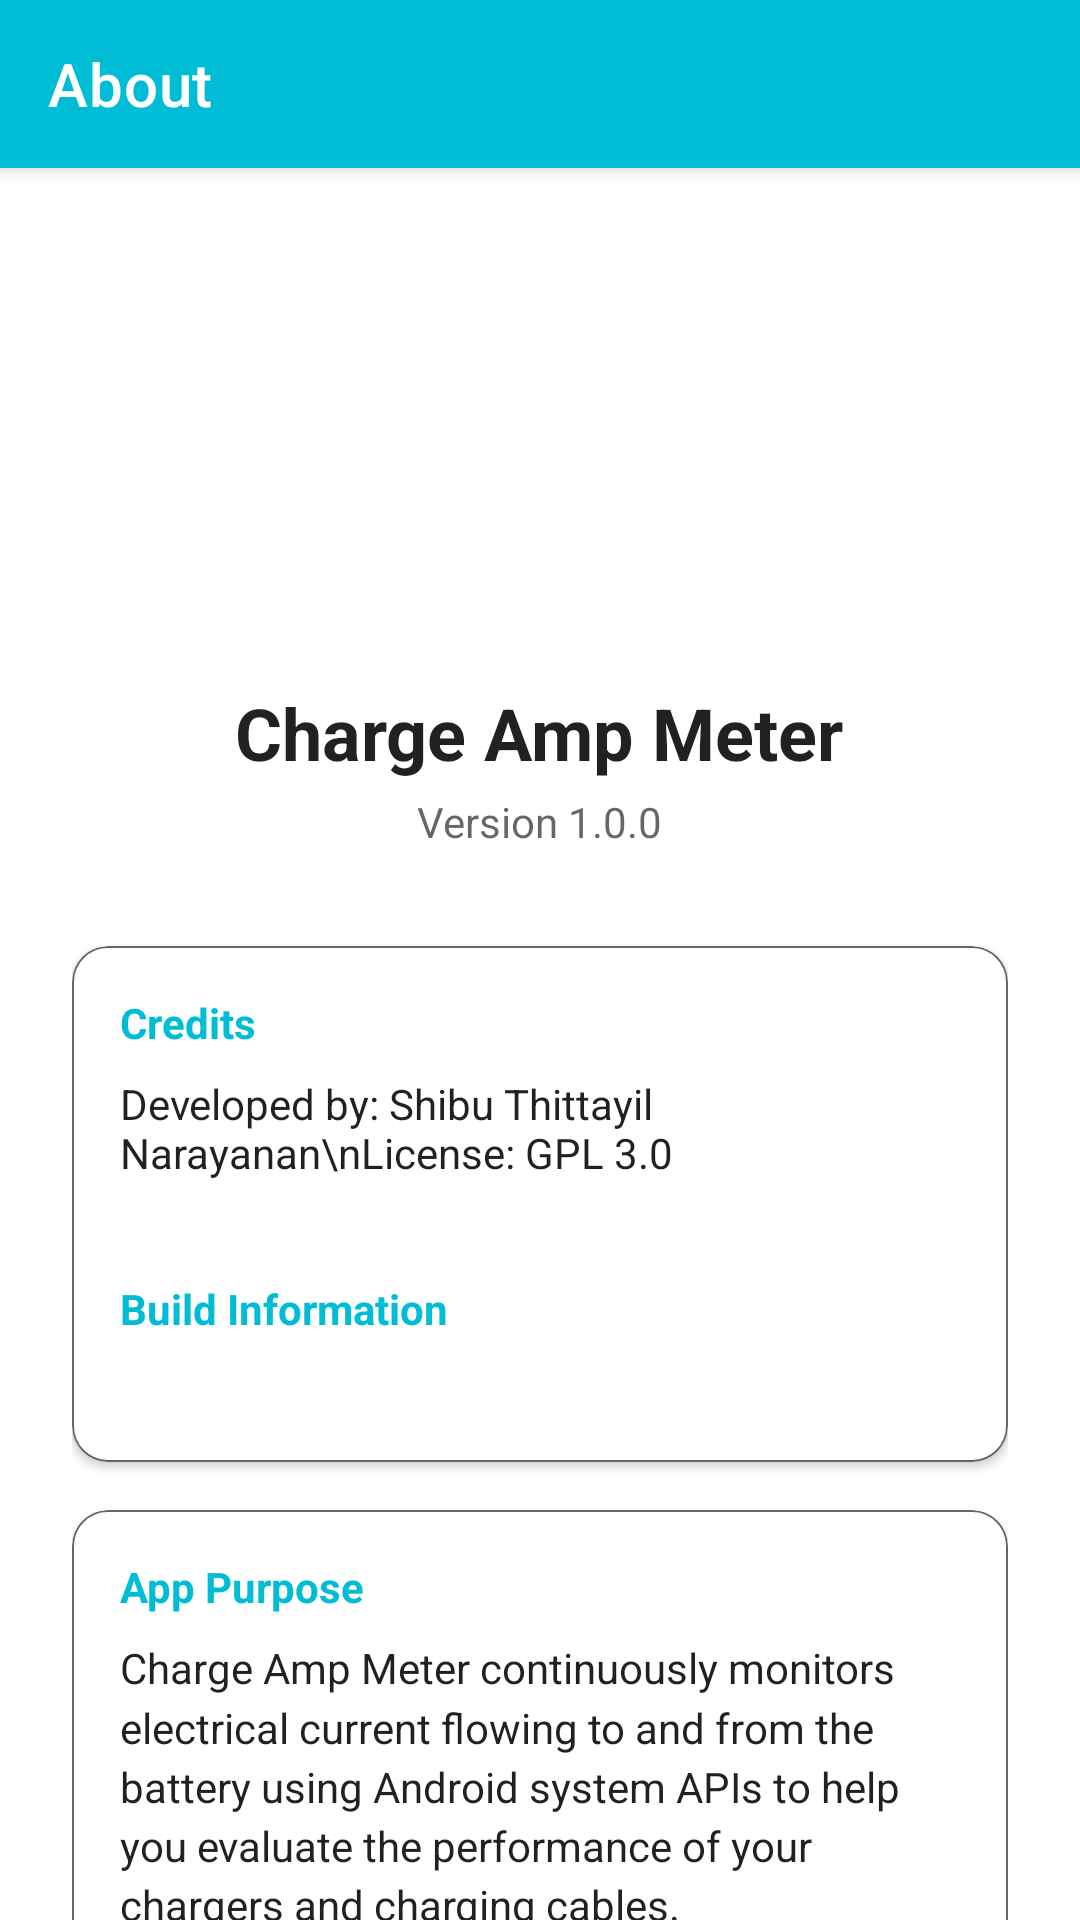

Android layout source for this screen:
<!-- AndroidManifest.xml: application theme Theme.ChargeAmpMeter -->
<!-- res/layout/activity_about.xml -->
<?xml version="1.0" encoding="utf-8"?>
<androidx.coordinatorlayout.widget.CoordinatorLayout xmlns:android="http://schemas.android.com/apk/res/android"
    xmlns:app="http://schemas.android.com/apk/res-auto"
    android:layout_width="match_parent"
    android:layout_height="match_parent"
    android:background="?android:attr/windowBackground">

    <com.google.android.material.appbar.AppBarLayout
        android:layout_width="match_parent"
        android:layout_height="wrap_content"
        android:theme="@style/ThemeOverlay.AppCompat.Dark.ActionBar">

        <androidx.appcompat.widget.Toolbar
            android:id="@+id/toolbar"
            android:layout_width="match_parent"
            android:layout_height="?attr/actionBarSize"
            android:background="?attr/colorPrimary"
            app:title="@string/title_about"
            app:popupTheme="@style/ThemeOverlay.AppCompat.Light" />

    </com.google.android.material.appbar.AppBarLayout>

    <androidx.core.widget.NestedScrollView
        android:layout_width="match_parent"
        android:layout_height="match_parent"
        app:layout_behavior="@string/appbar_scrolling_view_behavior">

        <LinearLayout
            android:layout_width="match_parent"
            android:layout_height="wrap_content"
            android:orientation="vertical"
            android:padding="24dp"
            android:gravity="center_horizontal">

            <ImageView
                android:layout_width="100dp"
                android:layout_height="100dp"
                android:layout_marginTop="32dp"
                android:src="@drawable/app_icon" />

            <TextView
                android:layout_width="wrap_content"
                android:layout_height="wrap_content"
                android:layout_marginTop="16dp"
                android:text="@string/app_name"
                android:textColor="?android:attr/textColorPrimary"
                android:textSize="24sp"
                android:textStyle="bold" />

            <TextView
                android:layout_width="wrap_content"
                android:layout_height="wrap_content"
                android:layout_marginTop="4dp"
                android:text="Version 1.0.0"
                android:textColor="?android:attr/textColorSecondary"
                android:textSize="14sp" />

            <com.google.android.material.card.MaterialCardView
                android:layout_width="match_parent"
                android:layout_height="wrap_content"
                android:layout_marginTop="32dp"
                app:cardCornerRadius="12dp"
                app:cardElevation="2dp"
                app:strokeColor="?android:attr/textColorSecondary"
                app:strokeWidth="0.5dp">

                <LinearLayout
                    android:layout_width="match_parent"
                    android:layout_height="wrap_content"
                    android:orientation="vertical"
                    android:padding="16dp">

                    <TextView
                        android:layout_width="wrap_content"
                        android:layout_height="wrap_content"
                        android:text="Credits"
                        android:textColor="?attr/colorPrimary"
                        android:textSize="14sp"
                        android:textStyle="bold" />

                    <TextView
                        android:layout_width="match_parent"
                        android:layout_height="wrap_content"
                        android:layout_marginTop="8dp"
                        android:text="Developed by: Shibu Thittayil Narayanan\nLicense: GPL 3.0"
                        android:textColor="?android:attr/textColorPrimary"
                        android:textSize="14sp" />

                    <View
                        android:layout_width="match_parent"
                        android:layout_height="1dp"
                        android:layout_marginTop="16dp"
                        android:layout_marginBottom="16dp"
                        android:background="?android:attr/textColorSecondary"
                        android:alpha="0.2" />

                    <TextView
                        android:layout_width="wrap_content"
                        android:layout_height="wrap_content"
                        android:text="Build Information"
                        android:textColor="?attr/colorPrimary"
                        android:textSize="14sp"
                        android:textStyle="bold" />

                    <TextView
                        android:id="@+id/tvBuildInfo"
                        android:layout_width="match_parent"
                        android:layout_height="wrap_content"
                        android:layout_marginTop="8dp"
                        android:textColor="?android:attr/textColorPrimary"
                        android:textSize="13sp"
                        android:lineSpacingExtra="4dp" />

                </LinearLayout>

            </com.google.android.material.card.MaterialCardView>

            
            <com.google.android.material.card.MaterialCardView
                android:layout_width="match_parent"
                android:layout_height="wrap_content"
                android:layout_marginTop="16dp"
                app:cardCornerRadius="12dp"
                app:cardElevation="2dp"
                app:strokeColor="?android:attr/textColorSecondary"
                app:strokeWidth="0.5dp">

                <LinearLayout
                    android:layout_width="match_parent"
                    android:layout_height="wrap_content"
                    android:orientation="vertical"
                    android:padding="16dp">

                    <TextView
                        android:layout_width="wrap_content"
                        android:layout_height="wrap_content"
                        android:text="@string/about_purpose_title"
                        android:textColor="?attr/colorPrimary"
                        android:textSize="14sp"
                        android:textStyle="bold" />

                    <TextView
                        android:layout_width="match_parent"
                        android:layout_height="wrap_content"
                        android:layout_marginTop="8dp"
                        android:text="@string/about_purpose_text"
                        android:textColor="?android:attr/textColorPrimary"
                        android:textSize="14sp"
                        android:lineSpacingMultiplier="1.2" />

                    <View
                        android:layout_width="match_parent"
                        android:layout_height="1dp"
                        android:layout_marginTop="16dp"
                        android:layout_marginBottom="16dp"
                        android:background="?android:attr/textColorSecondary"
                        android:alpha="0.2" />

                    <TextView
                        android:layout_width="wrap_content"
                        android:layout_height="wrap_content"
                        android:text="@string/about_features_title"
                        android:textColor="?attr/colorPrimary"
                        android:textSize="14sp"
                        android:textStyle="bold" />

                    <TextView
                        android:layout_width="match_parent"
                        android:layout_height="wrap_content"
                        android:layout_marginTop="8dp"
                        android:text="@string/about_features_text"
                        android:textColor="?android:attr/textColorPrimary"
                        android:textSize="14sp"
                        android:lineSpacingMultiplier="1.2" />

                </LinearLayout>

            </com.google.android.material.card.MaterialCardView>

            <TextView
                android:layout_width="wrap_content"
                android:layout_height="wrap_content"
                android:layout_marginTop="48dp"
                android:text="© 2026 VypeenSoft"
                android:textColor="?android:attr/textColorSecondary"
                android:textSize="12sp" />

        </LinearLayout>

    </androidx.core.widget.NestedScrollView>

</androidx.coordinatorlayout.widget.CoordinatorLayout>
<!-- resources referenced by this layout -->
<resources>
  <string name="about_features_text">• Real-time Current: Continuously displays current in both mA and A.\n• Session Average: Tracks average charging rate since the last reset.\n• Battery Level: Live view of the current battery percentage.\n• Duration: Monitors elapsed charging session time.\n• Smart Pause: Automatically freezes timer and averages on disconnect.\n• Customizations: Options for sampling rate, screen lock, and themes.</string>
  <string name="about_features_title">Key Features</string>
  <string name="about_purpose_text">Charge Amp Meter continuously monitors electrical current flowing to and from the battery using Android system APIs to help you evaluate the performance of your chargers and charging cables.</string>
  <string name="about_purpose_title">App Purpose</string>
  <string name="app_name">Charge Amp Meter</string>
  <string name="title_about">About</string>
  <style name="Theme.ChargeAmpMeter" parent="Theme.MaterialComponents.DayNight.NoActionBar">
          
          <item name="colorPrimary">@color/colorPrimary</item>
          <item name="colorPrimaryDark">@color/colorPrimaryDark</item>
          <item name="colorAccent">@color/colorAccent</item>
  
          
          <item name="android:statusBarColor">?attr/colorPrimaryDark</item>
          
          
          <item name="drawerArrowStyle">@style/DrawerArrowStyle</item>
      </style>
  <color name="colorPrimary">#00BCD4</color>
  <color name="colorPrimaryDark">#00838F</color>
  <color name="colorAccent">#00E676</color>
  <style name="DrawerArrowStyle" parent="Widget.AppCompat.DrawerArrowToggle">
          <item name="spinBars">true</item>
          <item name="color">@color/white</item>
      </style>
  <color name="white">#FFFFFF</color>
</resources>
